The GitHub repository AIBananaVision/Banana-Vision-Resnet152 contains a labelled image folder "data" with 3 categories: black sigatoka, fusarium wilt, healthy. Examples follow, each with its label.

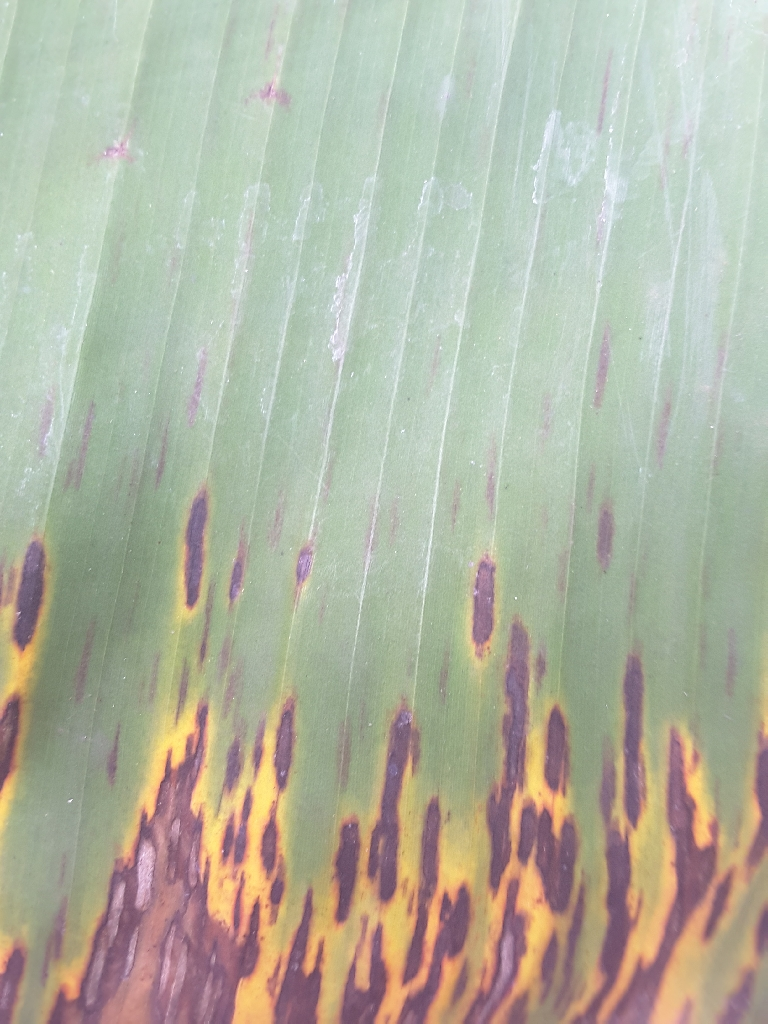
Label: black sigatoka

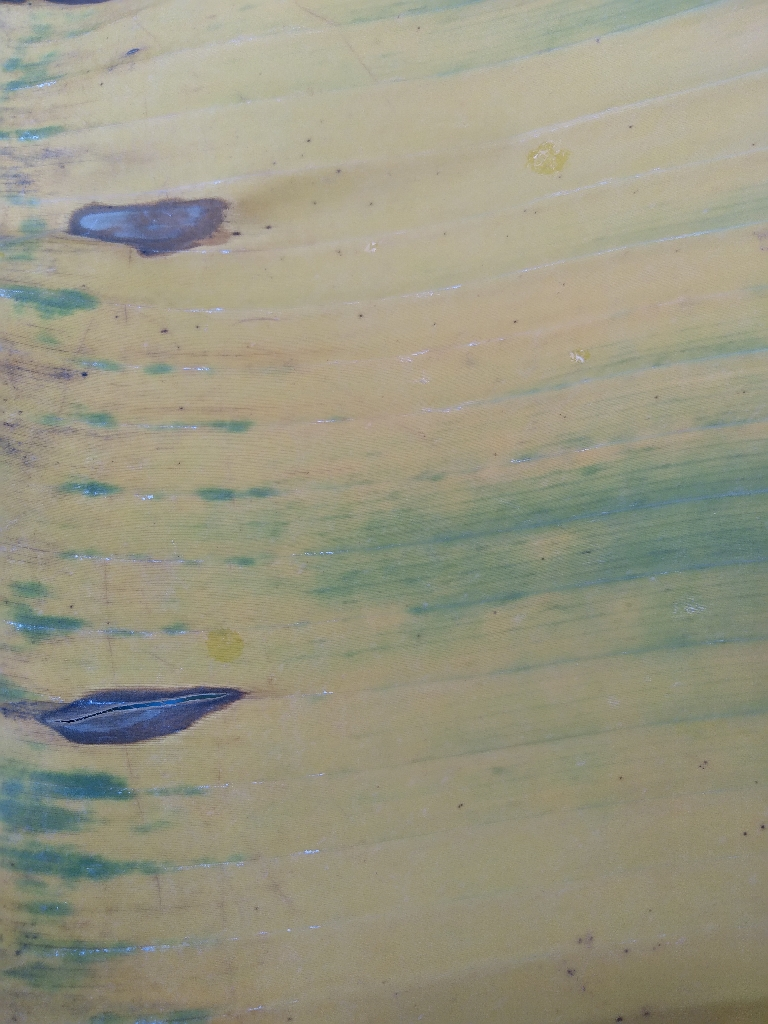
Label: fusarium wilt

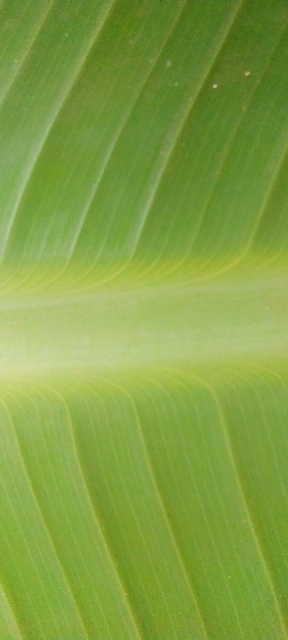
Label: healthy

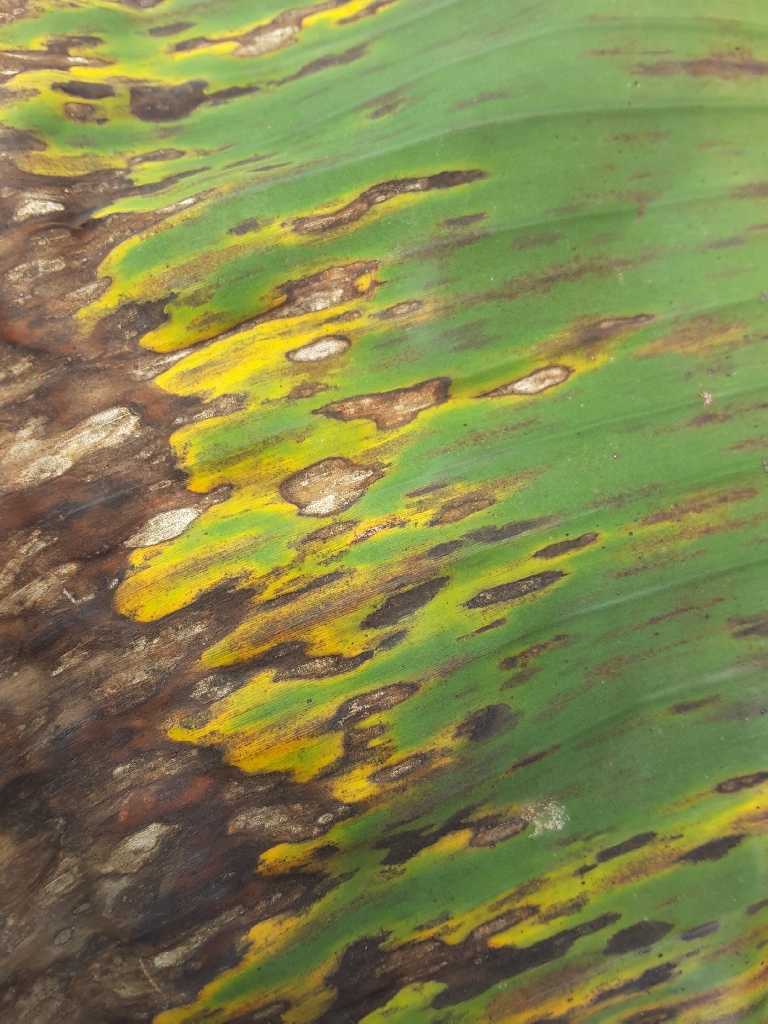
Label: black sigatoka

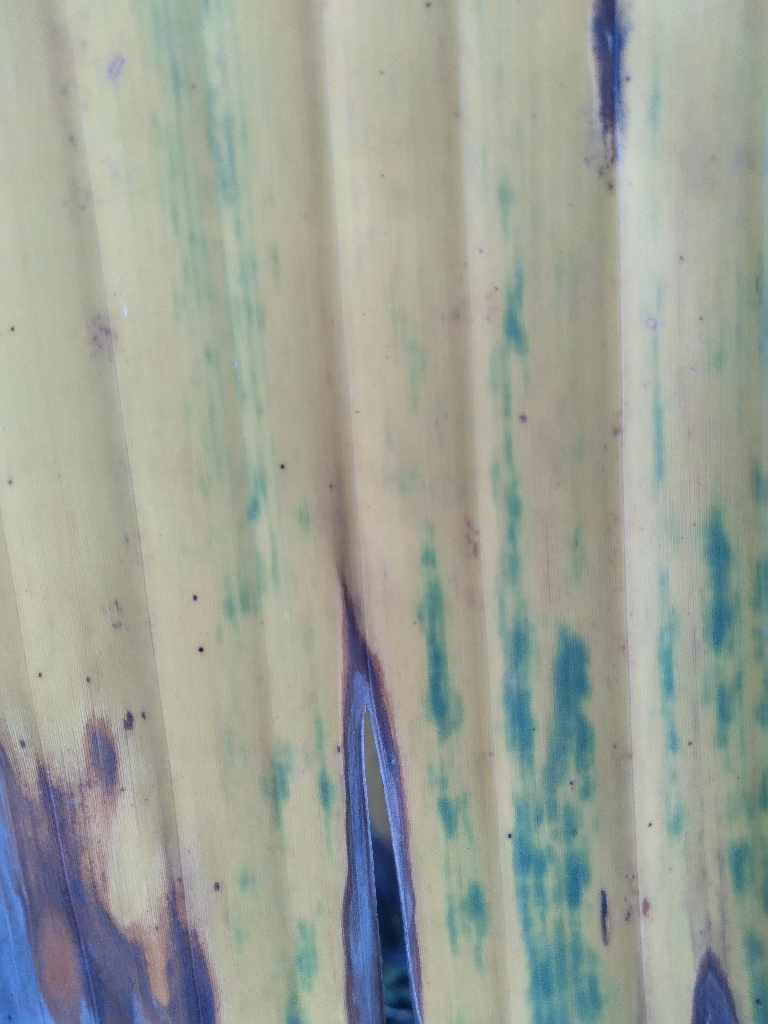
Label: fusarium wilt

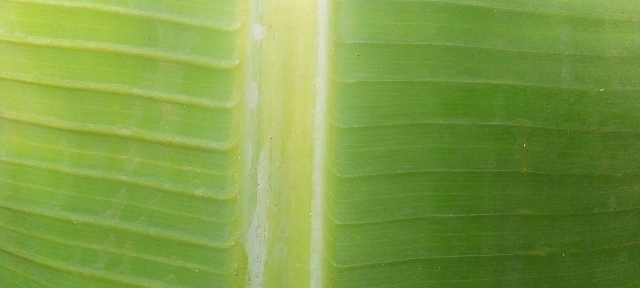
Label: healthy
